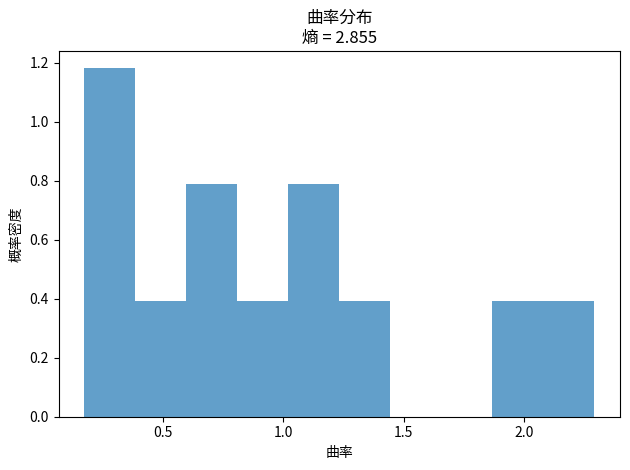

The script that saved this image:
import numpy as np
import matplotlib.pyplot as plt

def calculate_curvature(points):
    curvatures = []
    for i in range(1, len(points) - 1):
        p_prev, p_curr, p_next = np.array(points[i - 1]), np.array(points[i]), np.array(points[i + 1])
        v1 = p_curr - p_prev
        v2 = p_next - p_curr
        angle = np.arctan2(v2[1], v2[0]) - np.arctan2(v1[1], v1[0])
        angle = np.abs((angle + np.pi) % (2 * np.pi) - np.pi)  # 转为 [0, π]
        curvatures.append(angle)
    return np.array(curvatures)

def compute_histogram(curvatures, bins=10):
    hist, bin_edges = np.histogram(curvatures, bins=bins, density=True)  # 归一化分布
    return hist, bin_edges

def compute_entropy(curvatures, bins=10):
    hist, _ = np.histogram(curvatures, bins=bins, density=True)
    hist = hist[hist > 0]  # 过滤掉零值，避免 log(0)
    probabilities = hist / hist.sum()
    entropy = -np.sum(probabilities * np.log2(probabilities))
    return entropy

if __name__ == "__main__":
    # 点集
    points = [(272.4166564941406, 193.13540649414062), (301.4166564941406, 289.1354064941406), 
              (295.4166564941406, 357.1354064941406), (344.4166564941406, 385.1354064941406), 
              (388.4166564941406, 378.1354064941406), (385.4166564941406, 271.1354064941406), 
              (432.4166564941406, 310.1354064941406), (439.4166564941406, 329.1354064941406), 
              (422.4166564941406, 383.1354064941406), (419.4166564941406, 409.1354064941406), 
              (408.4166564941406, 446.1354064941406), (318.4166564941406, 479.1354064941406), 
              (138.41665649414062, 306.1354064941406), (232.41665649414062, 255.13540649414062)]
    
    curvatures = calculate_curvature(points)
    entropy = compute_entropy(curvatures)

    print(f"曲线复杂度（熵）：{entropy:.3f}")
    
    plt.hist(curvatures, bins=10, density=True, alpha=0.7)
    plt.title(f"曲率分布\n熵 = {entropy:.3f}")
    plt.xlabel("曲率")
    plt.ylabel("概率密度")

    plt.tight_layout()
    plt.show()